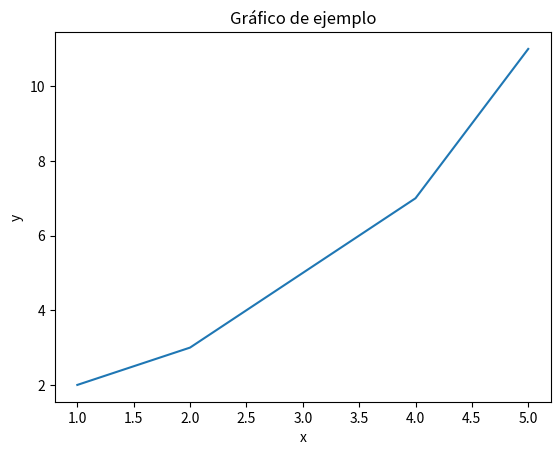

The script that saved this image:
import matplotlib.pyplot as plt

# Datos de ejemplo
x = [1, 2, 3, 4, 5]
y = [2, 3, 5, 7, 11]

# Graficar los datos
plt.plot(x, y)
plt.xlabel('x')
plt.ylabel('y')
plt.title('Gráfico de ejemplo')
plt.show()